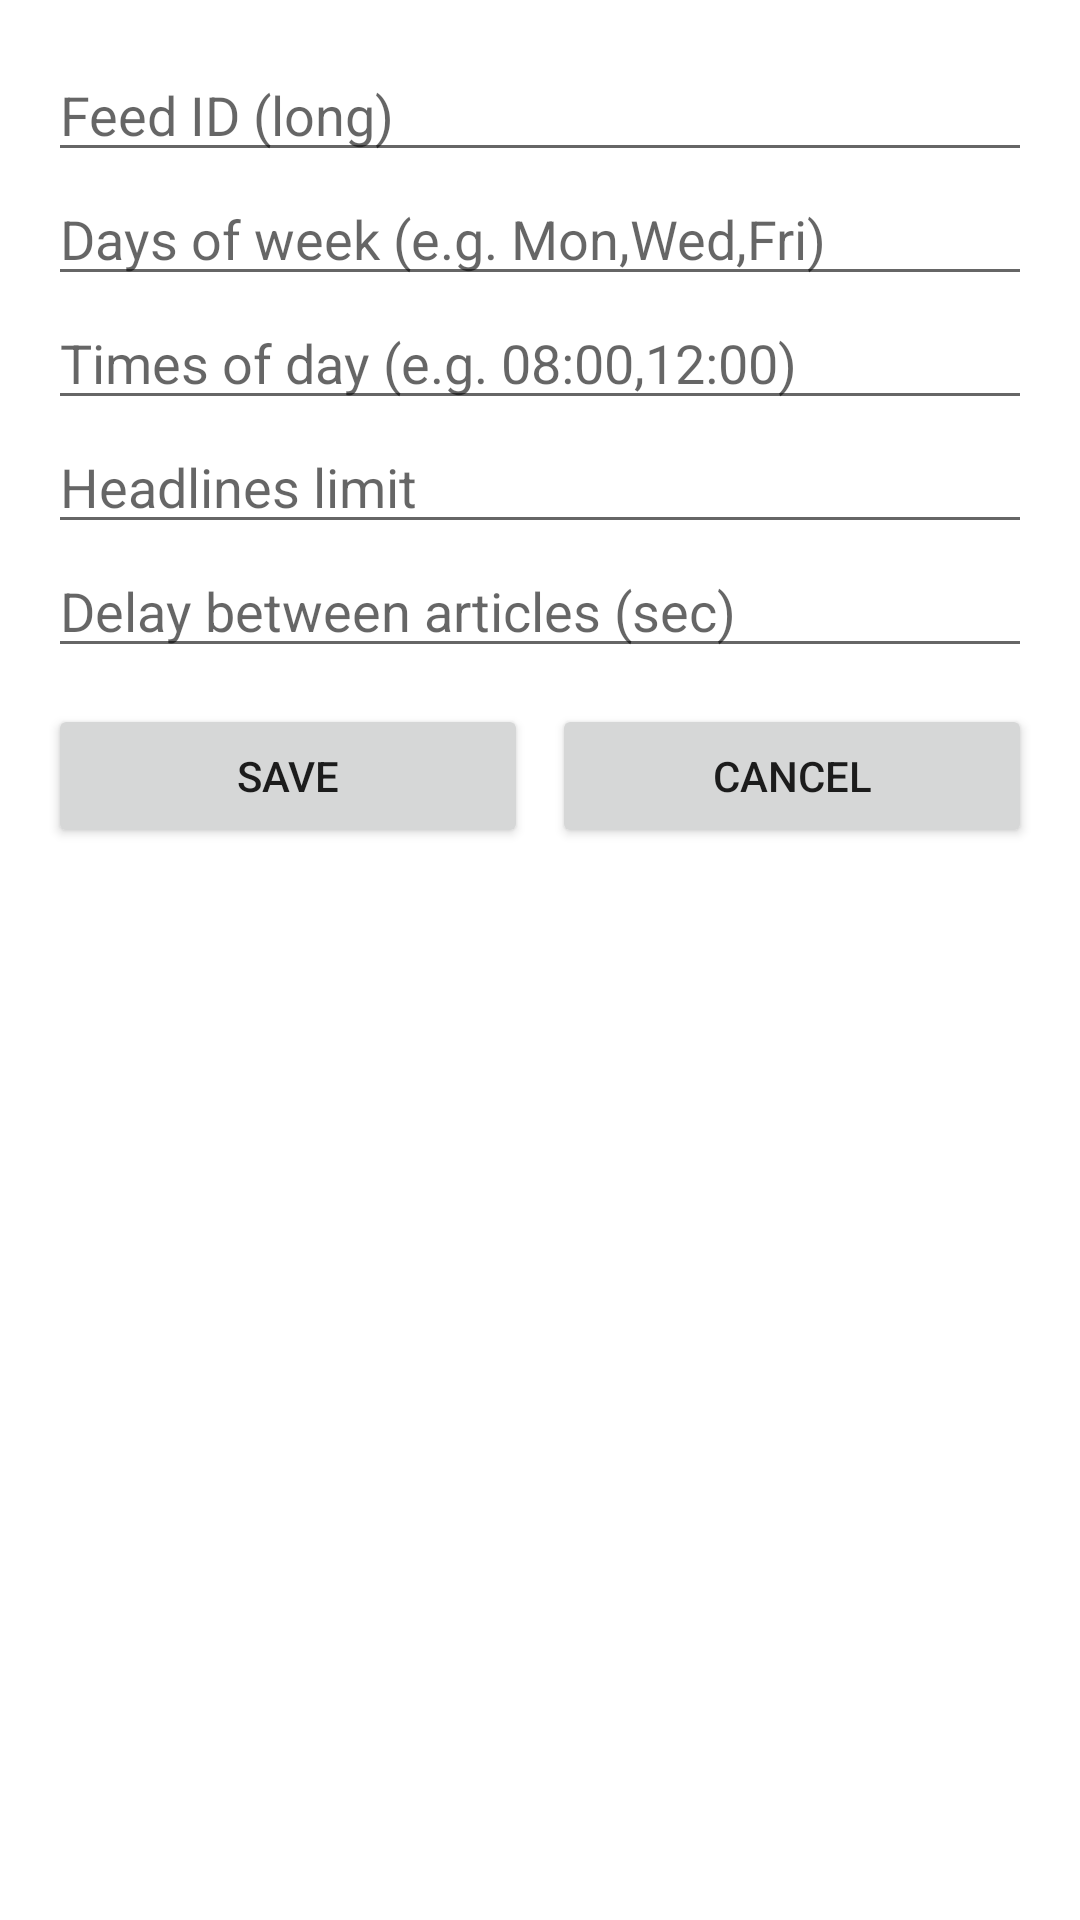

The Android layout XML behind this screen, and the referenced resources:
<!-- AndroidManifest.xml: application theme Theme.KeyNews -->
<!-- res/layout/dialog_add_schedule.xml -->
<?xml version="1.0" encoding="utf-8"?>
<LinearLayout
    xmlns:android="http://schemas.android.com/apk/res/android"
    android:layout_width="match_parent"
    android:layout_height="wrap_content"
    android:orientation="vertical"
    android:padding="16dp">

    
    <EditText
        android:id="@+id/etFeedId"
        android:layout_width="match_parent"
        android:layout_height="wrap_content"
        android:hint="Feed ID (long)" />

    <EditText
        android:id="@+id/etDaysOfWeek"
        android:layout_width="match_parent"
        android:layout_height="wrap_content"
        android:hint="Days of week (e.g. Mon,Wed,Fri)" />

    <EditText
        android:id="@+id/etTimesOfDay"
        android:layout_width="match_parent"
        android:layout_height="wrap_content"
        android:hint="Times of day (e.g. 08:00,12:00)" />

    <EditText
        android:id="@+id/etHeadlinesLimit"
        android:layout_width="match_parent"
        android:layout_height="wrap_content"
        android:hint="Headlines limit" />

    <EditText
        android:id="@+id/etDelay"
        android:layout_width="match_parent"
        android:layout_height="wrap_content"
        android:hint="Delay between articles (sec)" />

    <LinearLayout
        android:layout_width="match_parent"
        android:layout_height="wrap_content"
        android:orientation="horizontal"
        android:layout_marginTop="12dp">

        <Button
            android:id="@+id/btnSave"
            android:layout_width="0dp"
            android:layout_weight="1"
            android:layout_height="wrap_content"
            android:text="Save" />

        <Button
            android:id="@+id/btnCancel"
            android:layout_width="0dp"
            android:layout_weight="1"
            android:layout_height="wrap_content"
            android:layout_marginStart="8dp"
            android:text="Cancel" />
    </LinearLayout>
</LinearLayout>
<!-- resources referenced by this layout -->
<resources>
  <style name="Theme.KeyNews" parent="Theme.MaterialComponents.Light.NoActionBar" />
</resources>
